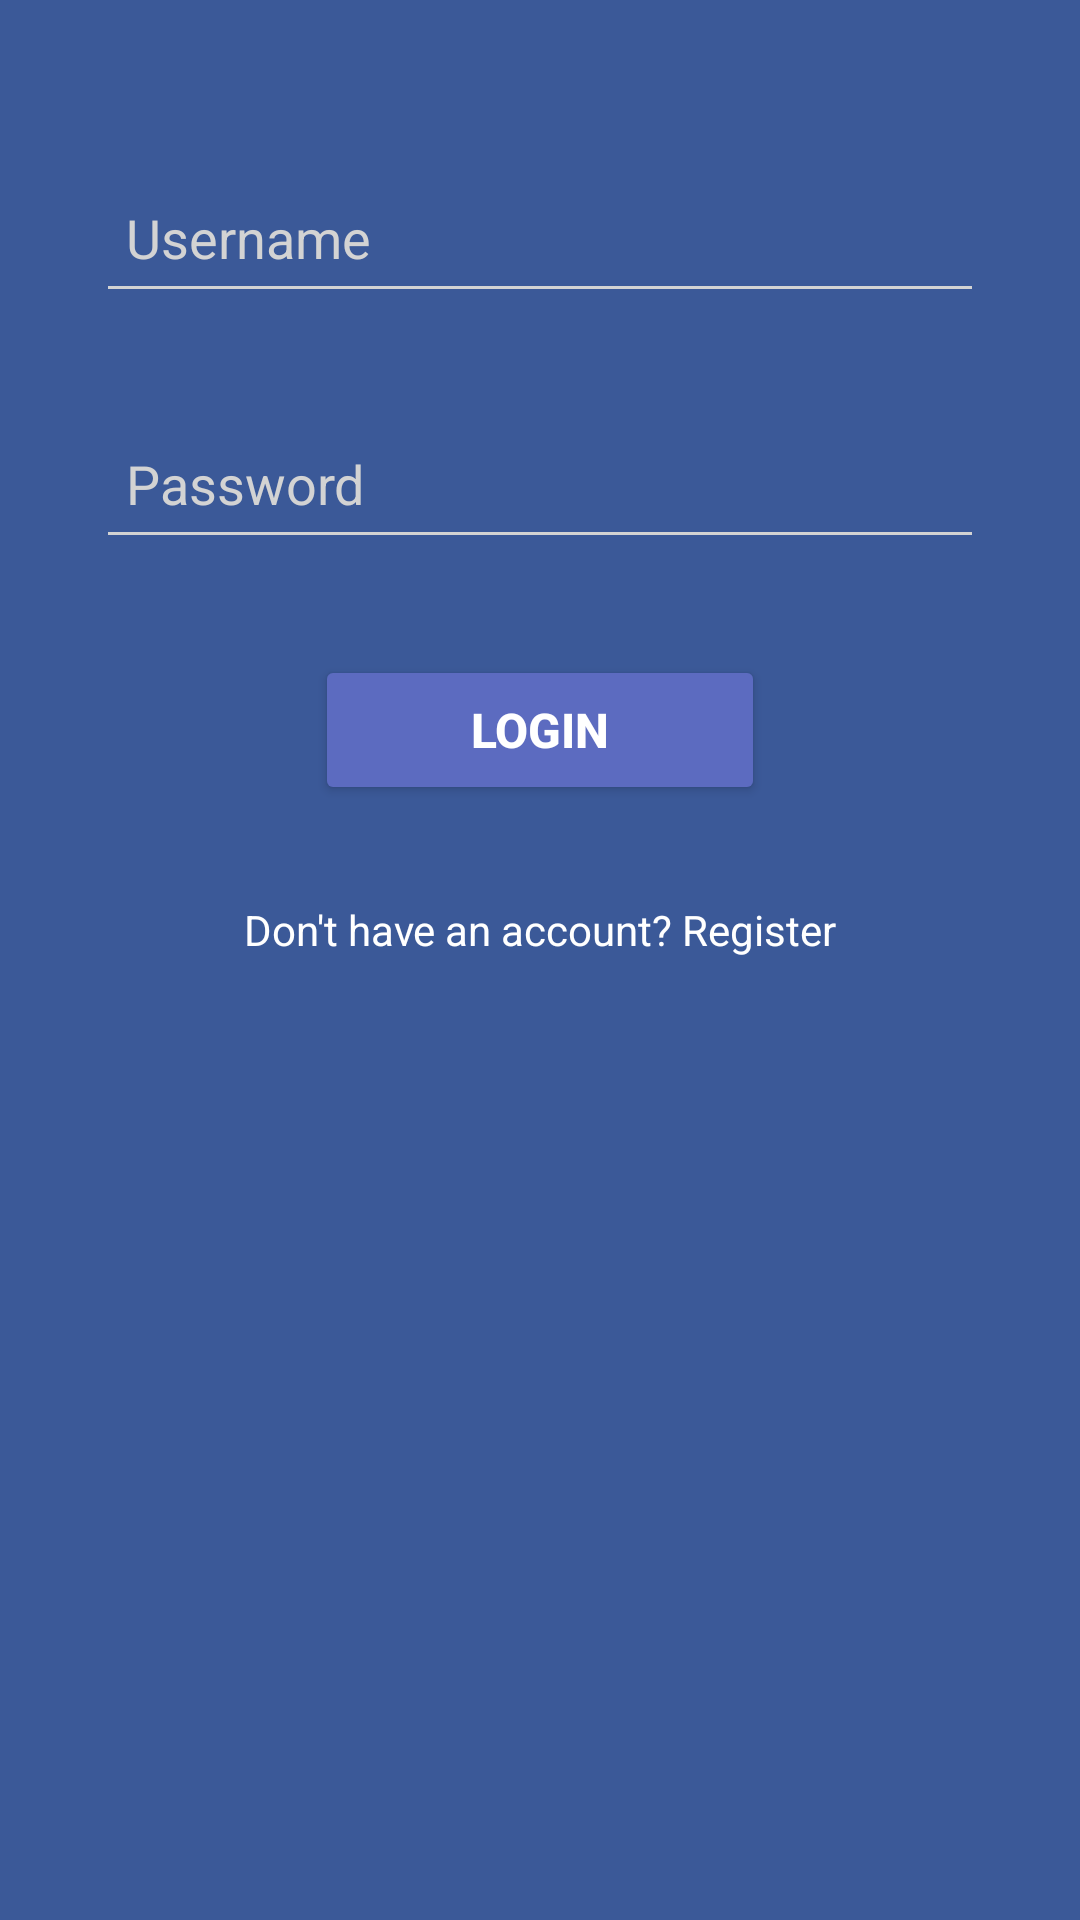

The Android layout XML behind this screen, and the referenced resources:
<!-- AndroidManifest.xml: application theme Theme.2101658224_BA26_Project -->
<!-- res/layout/activity_main.xml -->
<?xml version="1.0" encoding="utf-8"?>
<androidx.constraintlayout.widget.ConstraintLayout xmlns:android="http://schemas.android.com/apk/res/android"
    xmlns:app="http://schemas.android.com/apk/res-auto"
    xmlns:tools="http://schemas.android.com/tools"
    android:layout_width="match_parent"
    android:layout_height="match_parent"
    android:background="#3B5998"
    tools:context=".activity.MainActivity">

    <TextView
        android:id="@+id/textView"
        android:layout_width="wrap_content"
        android:layout_height="wrap_content"
        android:layout_marginTop="50dp"
        android:layout_marginBottom="600dp"
        android:text="XiaoWU"
        android:textColor="#ffffff"
        android:textSize="34sp"
        android:textStyle="bold"
        app:layout_constraintBottom_toBottomOf="parent"
        app:layout_constraintEnd_toEndOf="parent"
        app:layout_constraintStart_toStartOf="parent"
        app:layout_constraintTop_toTopOf="parent" />

    <EditText
        android:id="@+id/usernameETMainActivity"
        android:layout_width="0dp"
        android:layout_height="50dp"
        android:layout_marginStart="32dp"
        android:layout_marginTop="32dp"
        android:layout_marginEnd="32dp"
        android:backgroundTint="#d3d3d3"
        android:hint="Username"
        android:inputType="textPersonName"
        android:maxLines="1"
        android:padding="10dp"
        android:textColor="#ffffff"
        android:textColorHint="#d3d3d3"
        app:layout_constraintEnd_toEndOf="parent"
        app:layout_constraintStart_toStartOf="parent"
        app:layout_constraintTop_toBottomOf="@+id/textView" />

    <EditText
        android:id="@+id/passwordETMainActivity"
        android:layout_width="0dp"
        android:layout_height="50dp"
        android:layout_marginStart="32dp"
        android:layout_marginTop="32dp"
        android:layout_marginEnd="32dp"
        android:backgroundTint="#d3d3d3"
        android:hint="Password"
        android:inputType="textPassword"
        android:maxLines="1"
        android:padding="10dp"
        android:textColor="#ffffff"
        android:textColorHint="#d3d3d3"
        app:layout_constraintEnd_toEndOf="parent"
        app:layout_constraintStart_toStartOf="parent"
        app:layout_constraintTop_toBottomOf="@+id/usernameETMainActivity" />

    <Button
        android:id="@+id/buttonLoginMainActivity"
        android:layout_width="150dp"
        android:layout_height="50dp"
        android:layout_marginTop="32dp"
        android:backgroundTint="#5c6bc0"
        android:text="Login"
        android:textColor="#ffffff"
        android:textSize="16sp"
        android:textStyle="bold"
        app:layout_constraintEnd_toEndOf="parent"
        app:layout_constraintStart_toStartOf="parent"
        app:layout_constraintTop_toBottomOf="@+id/passwordETMainActivity" />

    <TextView
        android:id="@+id/registerTVMainActivity"
        android:layout_width="wrap_content"
        android:layout_height="wrap_content"
        android:layout_marginTop="32dp"
        android:text="Don't have an account? Register"
        android:textColor="#ffffff"
        app:layout_constraintEnd_toEndOf="parent"
        app:layout_constraintStart_toStartOf="parent"
        app:layout_constraintTop_toBottomOf="@+id/buttonLoginMainActivity" />

</androidx.constraintlayout.widget.ConstraintLayout>
<!-- resources referenced by this layout -->
<resources>
  <style name="Theme.2101658224_BA26_Project" parent="Theme.MaterialComponents.DayNight.DarkActionBar">
          
          <item name="colorPrimary">@color/main_blue</item>
          <item name="colorPrimaryVariant">@color/purple_700</item>
          <item name="colorOnPrimary">@color/white</item>
          
          <item name="colorSecondary">@color/teal_200</item>
          <item name="colorSecondaryVariant">@color/teal_700</item>
          <item name="colorOnSecondary">@color/black</item>
          
          <item name="android:statusBarColor">?attr/colorPrimaryVariant</item>
          
      </style>
  <color name="main_blue">#3B5998</color>
  <color name="purple_700">#FF3700B3</color>
  <color name="white">#FFFFFFFF</color>
  <color name="teal_200">#FF03DAC5</color>
  <color name="teal_700">#FF018786</color>
  <color name="black">#FF000000</color>
</resources>
